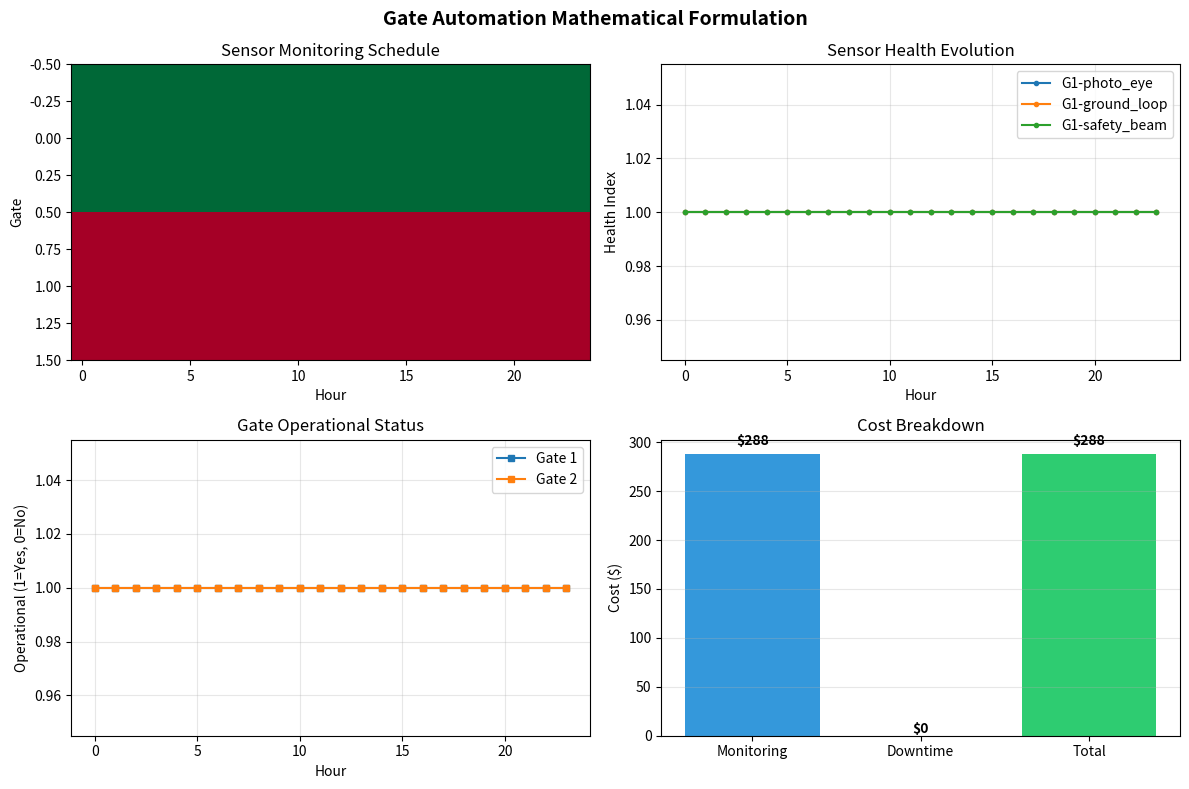

Source code (Python):
# Import required libraries
import numpy as np
import pandas as pd
import matplotlib.pyplot as plt
from dataclasses import dataclass
from typing import List, Dict
import warnings
warnings.filterwarnings('ignore')

np.random.seed(42)
print('Gate Automation Mathematical Formulation')

@dataclass
class Gate:
    id: int
    location: str
    vehicles_per_hour: int
    criticality: float
    downtime_cost_per_hour: float

@dataclass
class Sensor:
    id: int
    gate_id: int
    sensor_type: str
    monitoring_cost: float
    failure_rate: float
    criticality: float

# Create example data from source
gates = [
    Gate(id=1, location='Main_Entrance', vehicles_per_hour=150, criticality=0.95, downtime_cost_per_hour=15000),
    Gate(id=2, location='Exit_Gate', vehicles_per_hour=100, criticality=0.85, downtime_cost_per_hour=10000),
]

sensors = [
    Sensor(id=1, gate_id=1, sensor_type='photo_eye', monitoring_cost=5, failure_rate=0.02, criticality=0.9),
    Sensor(id=2, gate_id=1, sensor_type='ground_loop', monitoring_cost=9, failure_rate=0.03, criticality=0.7),
    Sensor(id=3, gate_id=1, sensor_type='safety_beam', monitoring_cost=7, failure_rate=0.015, criticality=1.0),
    Sensor(id=4, gate_id=2, sensor_type='photo_eye', monitoring_cost=5, failure_rate=0.025, criticality=0.8),
    Sensor(id=5, gate_id=2, sensor_type='ground_loop', monitoring_cost=9, failure_rate=0.035, criticality=0.6),
]

print(f'Gates: {len(gates)}')
print(f'Sensors: {len(sensors)}')
print(f'Downtime costs: Gate 1=${gates[0].downtime_cost_per_hour}, Gate 2=${gates[1].downtime_cost_per_hour}')

# Simplified optimization approach
class GateAutomationModel:
    def __init__(self, gates, sensors):
        self.gates = gates
        self.sensors = sensors
        self.monitoring_decisions = {}
        self.sensor_health = {}
        self.gate_operational = {}
        
    def optimize_schedule(self):
        # Simple greedy approach for demonstration
        for hour in range(24):
            # Monitor critical sensors first
            for sensor in sorted(self.sensors, key=lambda x: x.criticality, reverse=True)[:2]:
                self.monitoring_decisions[(sensor.gate_id, sensor.id, hour)] = 1
                
                # Update sensor health
                if hour == 0:
                    self.sensor_health[(sensor.gate_id, sensor.id, hour)] = 1.0
                else:
                    prev_health = self.sensor_health.get((sensor.gate_id, sensor.id, hour-1), 1.0)
                    new_health = min(1.0, prev_health + 0.05)  # Monitoring improves health
                    self.sensor_health[(sensor.gate_id, sensor.id, hour)] = new_health
            
            # Update gate operational status
            for gate in self.gates:
                gate_sensors = [s for s in self.sensors if s.gate_id == gate.id]
                avg_health = np.mean([self.sensor_health.get((gate.id, s.id, hour), 1.0) for s in gate_sensors])
                self.gate_operational[(gate.id, hour)] = 1 if avg_health > 0.2 else 0
    
    def calculate_costs(self):
        monitoring_cost = 0
        downtime_cost = 0
        
        for sensor in self.sensors:
            for hour in range(24):
                if self.monitoring_decisions.get((sensor.gate_id, sensor.id, hour), 0) == 1:
                    monitoring_cost += sensor.monitoring_cost
        
        for gate in self.gates:
            for hour in range(24):
                if self.gate_operational.get((gate.id, hour), 1) == 0:
                    downtime_cost += gate.downtime_cost_per_hour * 0.1  # Normalized
        
        return monitoring_cost, downtime_cost

# Run optimization
model = GateAutomationModel(gates, sensors)
model.optimize_schedule()
monitoring_cost, downtime_cost = model.calculate_costs()
total_cost = monitoring_cost + downtime_cost

print(f'Monitoring cost: ${monitoring_cost:,.2f}')
print(f'Downtime cost: ${downtime_cost:,.2f}')
print(f'Total cost: ${total_cost:,.2f}')
print(f'System availability: {np.mean([model.gate_operational.get((g.id, h), 1) for g in gates for h in range(24)]) * 100:.1f}%')

# Create visualization
fig, axes = plt.subplots(2, 2, figsize=(12, 8))
fig.suptitle('Gate Automation Mathematical Formulation', fontsize=14, fontweight='bold')

# 1. Monitoring schedule
ax1 = axes[0, 0]
monitoring_matrix = np.zeros((len(gates), 24))
for gate in gates:
    for hour in range(24):
        monitored_count = sum(1 for s in sensors 
                           if s.gate_id == gate.id and model.monitoring_decisions.get((gate.id, s.id, hour), 0) == 1)
        monitoring_matrix[gate.id-1, hour] = monitored_count

ax1.imshow(monitoring_matrix, cmap='RdYlGn', aspect='auto')
ax1.set_title('Sensor Monitoring Schedule')
ax1.set_xlabel('Hour')
ax1.set_ylabel('Gate')

# 2. Sensor health evolution
ax2 = axes[0, 1]
for sensor in sensors[:3]:  # Show first 3 sensors
    health_values = [model.sensor_health.get((sensor.gate_id, sensor.id, h), 1.0) for h in range(24)]
    ax2.plot(range(24), health_values, label=f'G{sensor.gate_id}-{sensor.sensor_type}', marker='o', markersize=3)
ax2.set_title('Sensor Health Evolution')
ax2.set_xlabel('Hour')
ax2.set_ylabel('Health Index')
ax2.legend()
ax2.grid(True, alpha=0.3)

# 3. Gate operational status
ax3 = axes[1, 0]
for gate in gates:
    operational = [model.gate_operational.get((gate.id, h), 1) for h in range(24)]
    ax3.plot(range(24), operational, label=f'Gate {gate.id}', marker='s', markersize=4)
ax3.set_title('Gate Operational Status')
ax3.set_xlabel('Hour')
ax3.set_ylabel('Operational (1=Yes, 0=No)')
ax3.legend()
ax3.grid(True, alpha=0.3)

# 4. Cost breakdown
ax4 = axes[1, 1]
costs = ['Monitoring', 'Downtime', 'Total']
values = [monitoring_cost, downtime_cost, total_cost]
colors = ['#3498db', '#e74c3c', '#2ecc71']
bars = ax4.bar(costs, values, color=colors)
ax4.set_title('Cost Breakdown')
ax4.set_ylabel('Cost ($)')
ax4.grid(axis='y', alpha=0.3)

for bar, value in zip(bars, values):
    height = bar.get_height()
    ax4.text(bar.get_x() + bar.get_width()/2., height + height*0.02,
            f'${value:,.0f}', ha='center', va='bottom', fontweight='bold')

plt.tight_layout()
plt.show()

print('Mathematical formulation visualization completed!')
